Dataset: California (GitHub, aashigoyal210900/wildfire_cnn). Classes: no wildfire, wildfire.

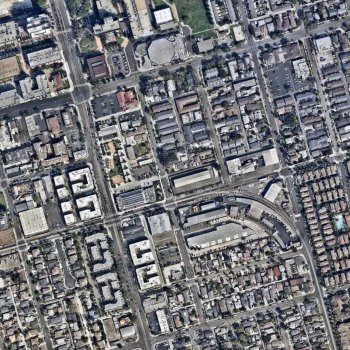
Label: no wildfire

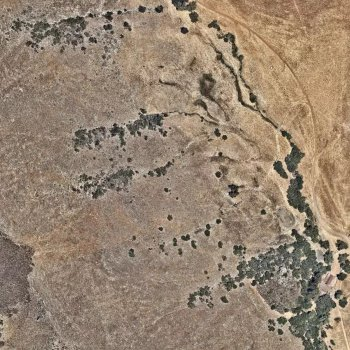
Label: wildfire

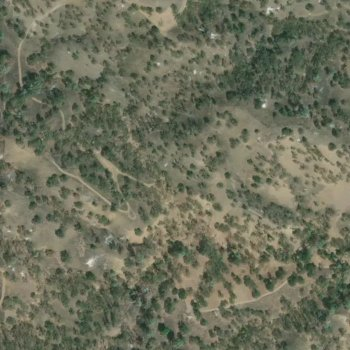
Label: wildfire

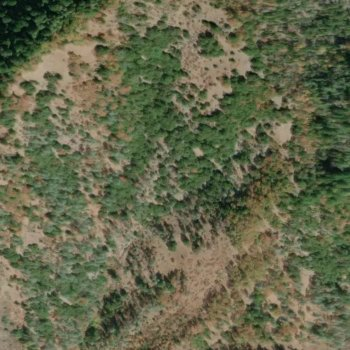
Label: wildfire

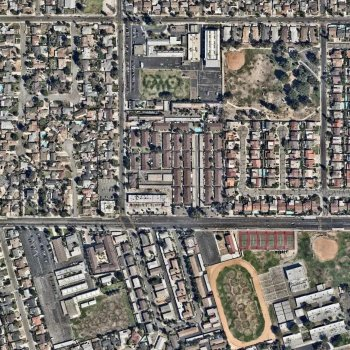
Label: no wildfire

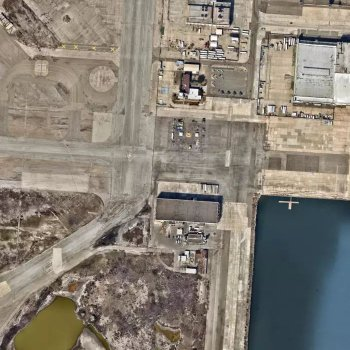
Label: no wildfire
